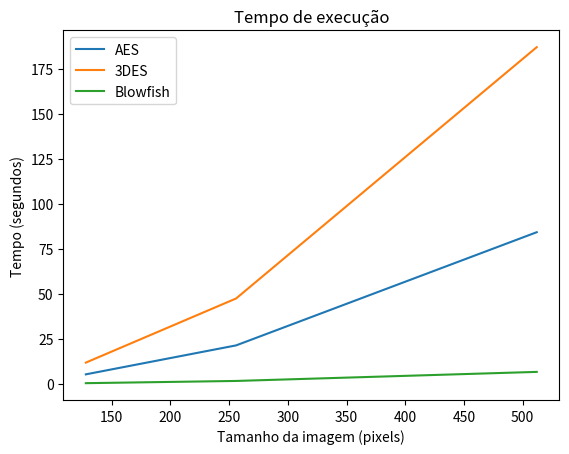

Here is the Python script that generated this plot: (Note: this script raises an exception after producing the figure.)
import matplotlib.pyplot as plt


plt.plot([128, 256, 512], [5.342374350002501, 21.431653893989278, 84.29271631600568], label='AES')
plt.plot([128, 256, 512], [11.86348790199554, 47.49458078801399, 187.07173354100087], label='3DES')
plt.plot([128, 256, 512], [0.4437664169963682, 1.6795199100015452, 6.708804947003955], label='Blowfish')

plt.xlabel('Tamanho da imagem (pixels)')
plt.ylabel('Tempo (segundos)')

plt.legend(loc="upper left")

plt.title('Tempo de execução')

plt.savefig(f'plots/execution-time-comparison.png')
plt.close()